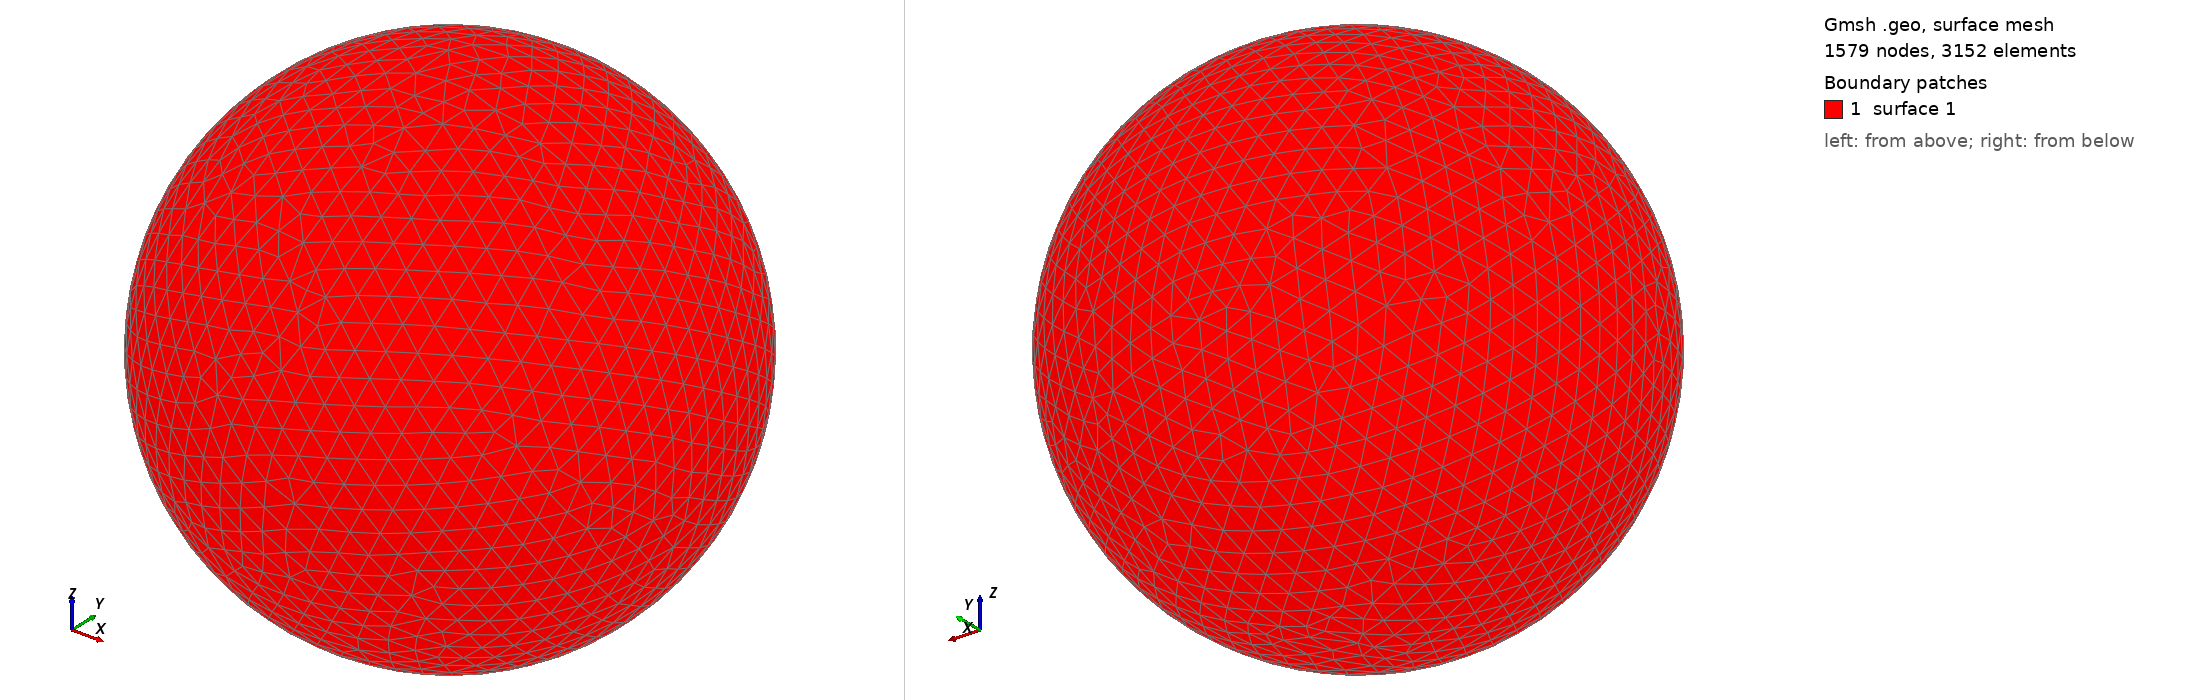

Gmsh geometry script, surface-meshed: 1579 nodes, 3152 surface elements. Boundary patches (legend numbers): 1 surface 1. Left view from above one corner, right view from below the opposite corner. The script declares no physical surfaces, so the legend lists its geometric surfaces. The drawing asked Gmsh for element sizes between 1% and 20% of the model's largest extent; the script's own settings can give other sizes.

=== shot2601.geo (drawn) ===
SetFactory("OpenCASCADE");
Point(1) = {0,0,0,0};
Sphere(1) = {0,0,0,0.64000000};
MeshSize{ PointsOf{ Surface{:}; } } = 0.064000000;
Mesh.ElementOrder=1;
Mesh.Format=39;
